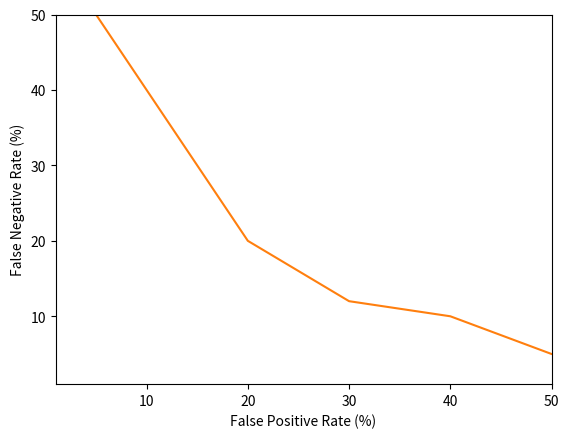

The matplotlib source for this figure:
import matplotlib.pyplot as plt
import numpy

def getPresion(tp, fp):
    return tp / (tp + fp)


def getRecall(tp, fn):
    return tp / (tp + fn)


def f1(presion, recall):
    return 2 * presion * recall / (presion + recall)


def getTPR(tp, fn):
    return tp / (tp + fn)


def getFPR(fp, tn):
    return fp / (fp + tn)

def getROCCurve(fpr,tpr):
    plt.plot(fpr,tpr)
    plt.xlabel('False Positive Rate')
    plt.ylabel('True Positive Rate')
    plt.xlim([0, 1])
    plt.ylim([0, 1])
    auc = numpy.trapz(tpr, fpr)
    print(auc)
    plt.show()

def getDETCurve(fpr,fnr):
    plt.plot(fpr, fnr)
    plt.xlabel('False Positive Rate (%)')
    plt.ylabel('False Negative Rate (%)')
    #plt.yscale('log')
    #plt.xscale('log')
    plt.xlim([1,50])
    plt.ylim([1,50])
    plt.show()



threshold = [1, 5, 10, 15, 20, 25, 30, 35, 40, 50]
tp = [20, 50, 60, 80, 88, 90, 95, 96, 97, 98]
fn = [80, 50, 40, 20, 12, 10, 5, 4, 3, 2]
fp = [2, 5, 10, 20, 30, 40, 50, 60, 70, 80]
tn = [98, 95, 90, 80, 70, 60, 50, 40, 30, 20]

tpRate = []
fpRate = []
fnRateDET = []
fpRateDET = []
for i in range(10):
    presion = getPresion(tp[i], fp[i])
    recall = getRecall(tp[i], fn[i])
    f = f1(presion, recall)
    print("Threshold {}: Presion: {}, Recall: {}, F1: {}".format(threshold[i], '%.3f' % presion, '%.3f' % recall,
                                                                 '%.3f' % f))
    tpRate.append(getTPR(tp[i], fn[i]))
    fpRate.append(getFPR(fp[i],tn[i]))
    fnRateDET.append((1-getTPR(tp[i], fn[i]))*100)
    fpRateDET.append(getFPR(fp[i],tn[i])*100)

getROCCurve(fpRate,tpRate)
getDETCurve(fpRateDET,fnRateDET)